pico-8 play session: no input (idle)

[t = 2 s] idle ~2s (no d-pad/buttons)
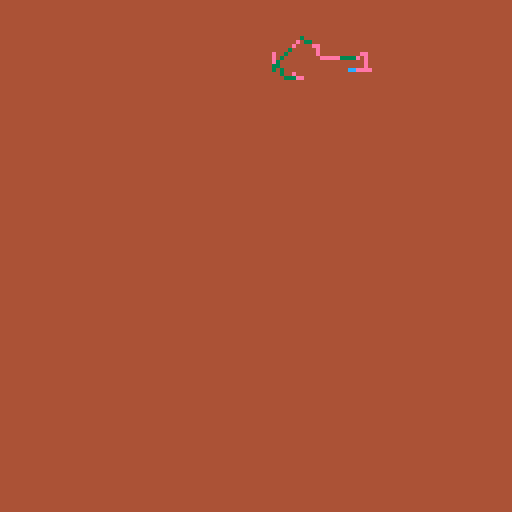
[t = 4 s] idle ~4s (no d-pad/buttons)
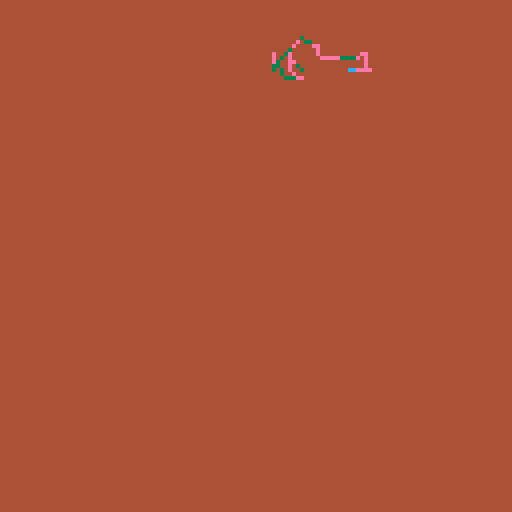
[t = 6 s] idle ~6s (no d-pad/buttons)
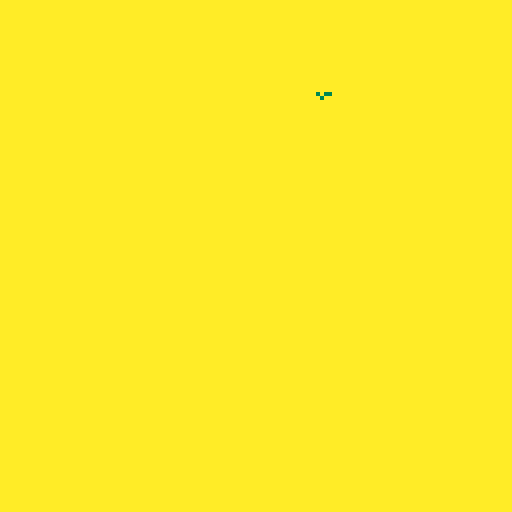
[t = 8 s] idle ~8s (no d-pad/buttons)
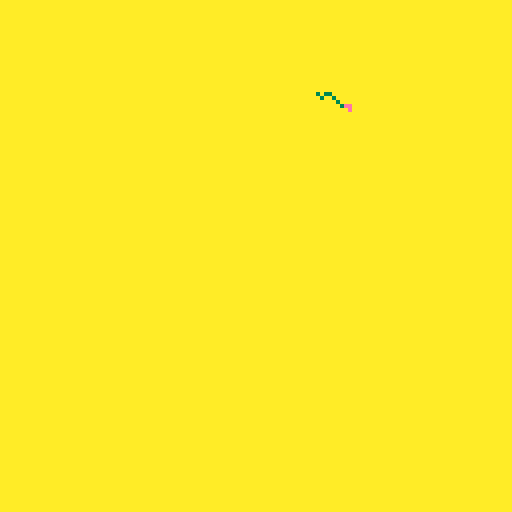

pico-8 cartridge
version 41
__lua__
-- [redacted]
--
-- maybe an ellowyn gift
-- at some point.
function _init()
  cls(4)
  t = 0
  x = rnd(127)
  y = rnd(127)
  dx = flr(rnd(3)) - 1
  dy = flr(rnd(3)) - 1
  c = rnd(16)
end

function _draw()
  t += 1
  x += dx
  y += dy
  pset(x,y,c)
  if rnd() < 0.5 then
  dx = flr(rnd(3)) - 1
  end
  if rnd() < 0.4 then
  dy = flr(rnd(3)) - 1
  end
  if rnd() < 0.2 then
    c = rnd({3,14})
--  c += flr(rnd(3)) - 1
  end
  if rnd() < 0.01 then
    x = rnd(127)
    y = rnd(127)
  end
  if rnd() < 0.001 then
    cls(rnd(16))
  end
end
__gfx__
00000000000000000000000000000000000000000000000000000000000000000000000000000000000000000000000000000000000000000000000000000000
00000000000000000000000000000000000000000000000000000000000000000000000000000000000000000000000000000000000000000000000000000000
00700700000000000000000000000000000000000000000000000000000000000000000000000000000000000000000000000000000000000000000000000000
00077000000000000000000000000000000000000000000000000000000000000000000000000000000000000000000000000000000000000000000000000000
00077000000000000000000000000000000000000000000000000000000000000000000000000000000000000000000000000000000000000000000000000000
00700700000000000000000000000000000000000000000000000000000000000000000000000000000000000000000000000000000000000000000000000000
